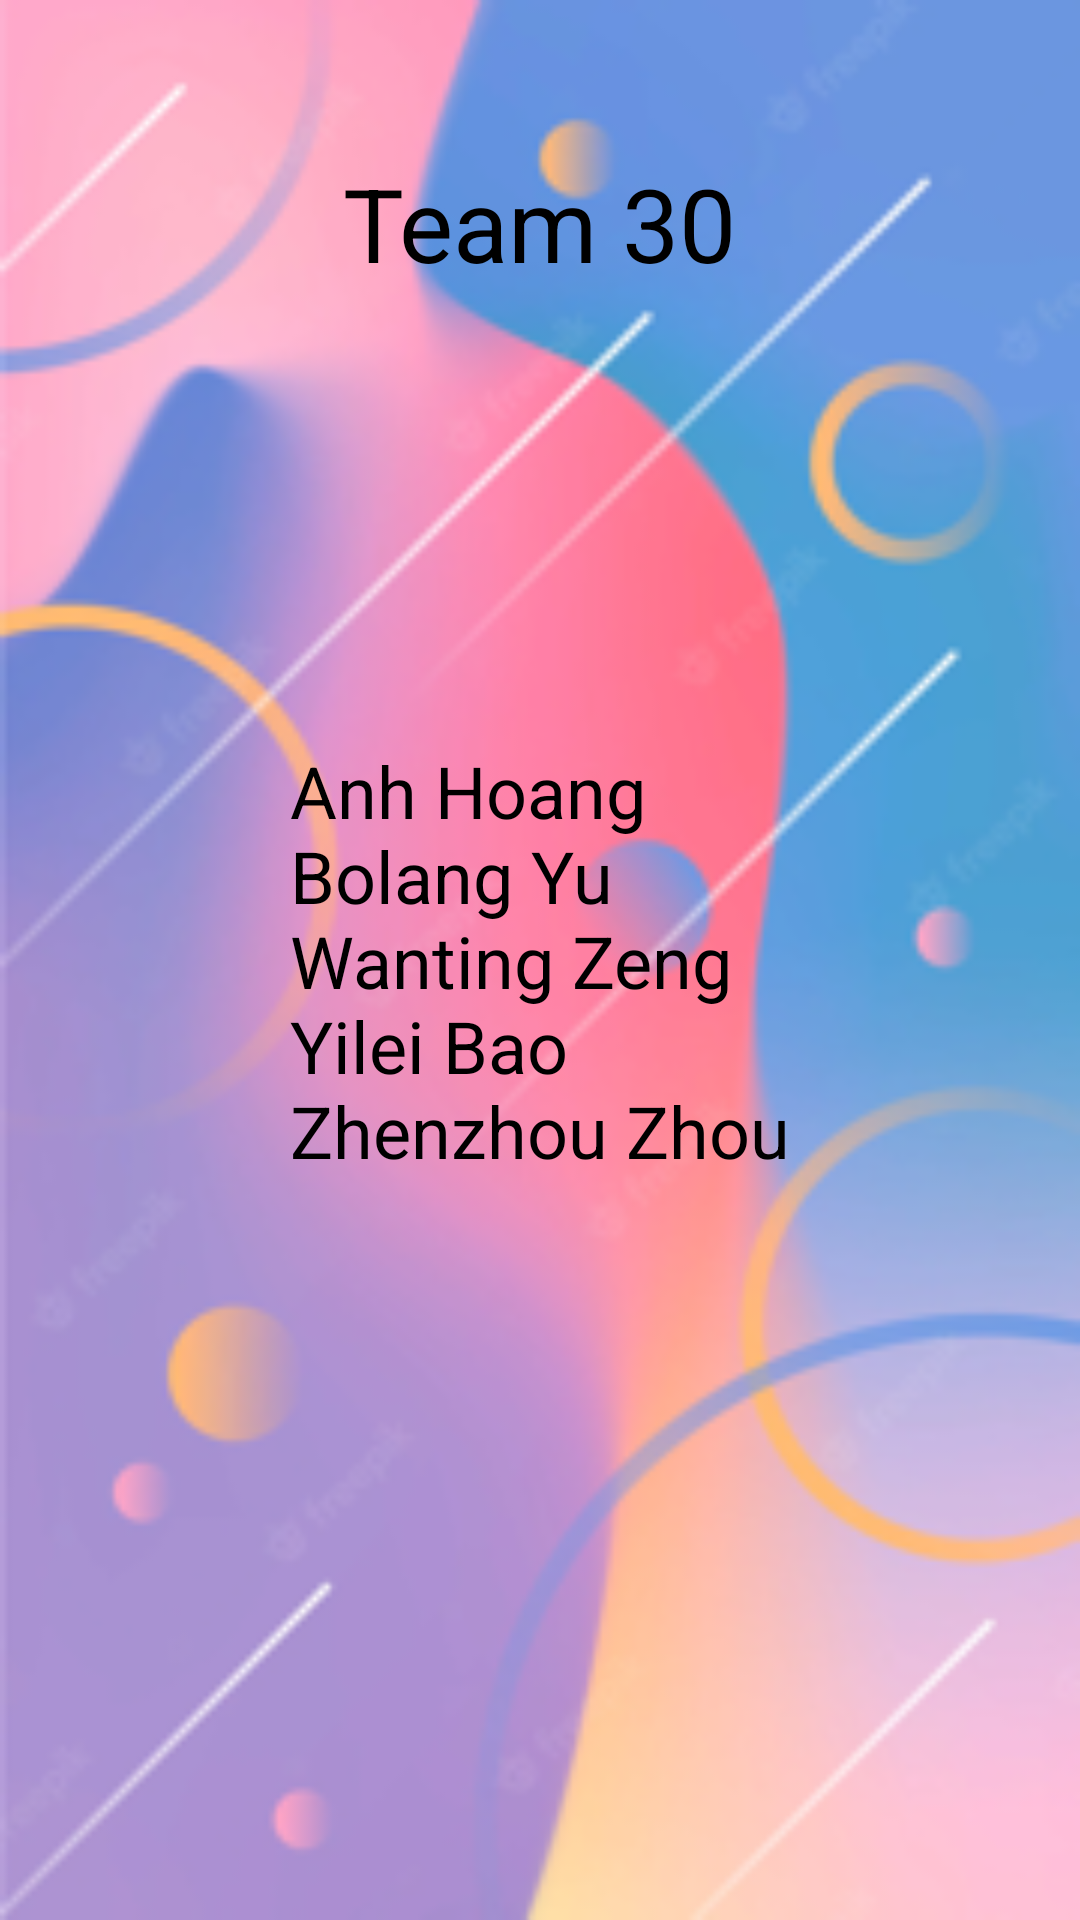

Reconstruct the res/layout file that produces this screen, plus the resources it refers to.
<!-- AndroidManifest.xml: application theme Theme.NUCS5520Sp_MusicLyicsApp -->
<!-- res/layout/activity_group_information.xml -->
<?xml version="1.0" encoding="utf-8"?>
<androidx.constraintlayout.widget.ConstraintLayout xmlns:android="http://schemas.android.com/apk/res/android"
    xmlns:app="http://schemas.android.com/apk/res-auto"
    xmlns:tools="http://schemas.android.com/tools"
    android:layout_width="match_parent"
    android:background="@drawable/pic2"
    android:layout_height="match_parent"
    tools:context=".GroupInformationActivity">

    <TextView
        android:id="@+id/textViewGroupName"
        android:layout_width="wrap_content"
        android:layout_height="wrap_content"
        android:text="@string/string_TeamName"
        android:textColor="#000000"
        android:textSize="34sp"
        app:layout_constraintBottom_toBottomOf="parent"
        app:layout_constraintEnd_toEndOf="parent"
        app:layout_constraintStart_toStartOf="parent"
        app:layout_constraintTop_toTopOf="parent"
        app:layout_constraintVertical_bias="0.087" />

    <TextView
        android:id="@+id/textViewTeamMember"
        android:layout_width="wrap_content"
        android:layout_height="wrap_content"
        android:text="@string/string_teamMember"
        android:textColor="#000000"
        android:textSize="24sp"
        app:layout_constraintBottom_toBottomOf="parent"
        app:layout_constraintEnd_toEndOf="parent"
        app:layout_constraintStart_toStartOf="parent"
        app:layout_constraintTop_toTopOf="parent" />
</androidx.constraintlayout.widget.ConstraintLayout>
<!-- resources referenced by this layout -->
<resources>
  <!-- drawable pic2: png bitmap (drawable, 77303 bytes) -->
  <string name="string_TeamName">Team 30</string>
  <string name="string_teamMember">Anh Hoang \nBolang Yu\nWanting Zeng\nYilei Bao\nZhenzhou Zhou</string>
  <style name="Theme.NUCS5520Sp_MusicLyicsApp" parent="Theme.MaterialComponents.DayNight.DarkActionBar">
          
          <item name="colorPrimary">@color/spotify_color</item>
          <item name="colorPrimaryVariant">@color/green_700</item>
          <item name="colorOnPrimary">@color/white</item>
          
          <item name="colorSecondary">@color/teal_200</item>
          <item name="colorSecondaryVariant">@color/teal_700</item>
          <item name="colorOnSecondary">@color/black</item>
          
          <item name="android:statusBarColor">?attr/colorPrimaryVariant</item>
          
      </style>
  <color name="spotify_color">#1DB954</color>
  <color name="green_700">#0D351B</color>
  <color name="white">#FFFFFFFF</color>
  <color name="teal_200">#FF03DAC5</color>
  <color name="teal_700">#FF018786</color>
  <color name="black">#FF000000</color>
</resources>
